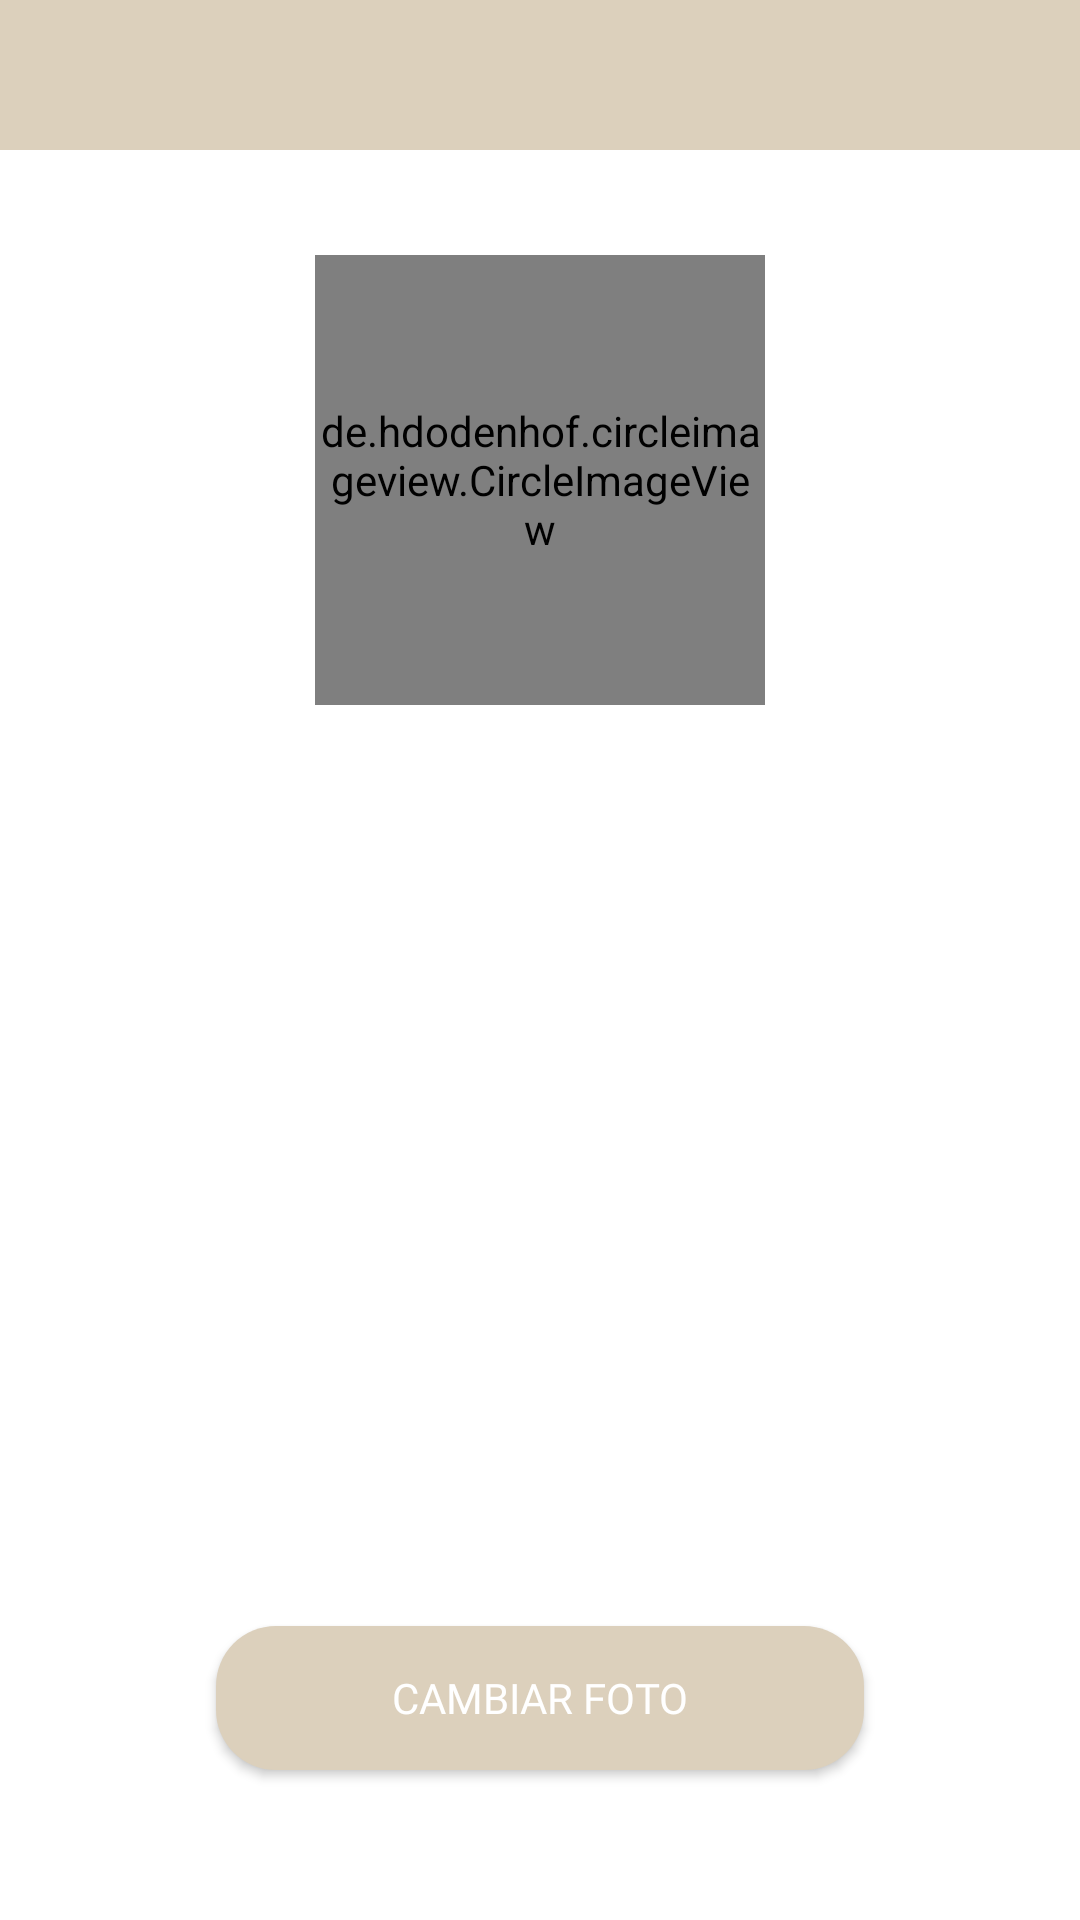

The Android layout XML behind this screen, and the referenced resources:
<!-- AndroidManifest.xml: application theme Theme.AppCompat.Light.NoActionBar -->
<!-- res/layout/activity_profile.xml -->
<?xml version="1.0" encoding="utf-8"?>
<androidx.constraintlayout.widget.ConstraintLayout xmlns:android="http://schemas.android.com/apk/res/android"
    xmlns:app="http://schemas.android.com/apk/res-auto"
    xmlns:tools="http://schemas.android.com/tools"
    android:layout_width="match_parent"
    android:layout_height="match_parent"
    tools:context=".activities.menu.Profile.ProfileActivity"
    android:background="@color/white">

    <include
        android:id="@+id/toolbar_profile"
        layout="@layout/toolbar_activity"/>


    <de.hdodenhof.circleimageview.CircleImageView
        android:id="@+id/circleImageView_profile"
        android:layout_width="150dp"
        android:layout_height="150dp"
        android:layout_marginTop="85dp"
        app:layout_constraintEnd_toEndOf="parent"
        app:layout_constraintStart_toStartOf="parent"
        app:layout_constraintTop_toTopOf="parent"/>

    <TextView
        android:id="@+id/textView_name_profile"
        android:layout_width="wrap_content"
        android:layout_height="wrap_content"
        android:fontFamily="@font/comfortaa_bold"
        android:text=""
        android:textAlignment="center"
        android:textColor="@color/gray"
        android:textSize="20dp"
        android:layout_marginTop="15dp"
        app:layout_constraintEnd_toEndOf="parent"
        app:layout_constraintStart_toStartOf="parent"
        app:layout_constraintTop_toBottomOf="@+id/circleImageView_profile" />

    <TextView
        android:id="@+id/textView_degree_profile"
        android:layout_width="0dp"
        android:layout_height="wrap_content"
        android:fontFamily="@font/comfortaa_light"
        android:text=""
        android:textAlignment="center"
        android:textColor="@color/gray"
        android:textSize="16dp"
        android:layout_marginTop="25dp"
        app:layout_constraintEnd_toEndOf="parent"
        app:layout_constraintStart_toStartOf="parent"
        app:layout_constraintTop_toBottomOf="@+id/textView_name_profile"
        app:layout_constraintWidth_percent="0.8" />

    <TextView
        android:id="@+id/textView_university_profile"
        android:layout_width="0dp"
        android:layout_height="wrap_content"
        android:layout_marginTop="30dp"
        android:fontFamily="@font/comfortaa_light"
        android:text=""
        android:textAlignment="center"
        android:textColor="@color/gray"
        android:textSize="16dp"
        app:layout_constraintEnd_toEndOf="parent"
        app:layout_constraintStart_toStartOf="parent"
        app:layout_constraintTop_toBottomOf="@+id/textView_degree_profile"
        app:layout_constraintWidth_percent="0.8" />

    <Button
        android:id="@+id/button_changePhoto_profile"
        android:layout_width="0dp"
        android:layout_height="wrap_content"
        android:background="@drawable/nepal_button"
        android:fontFamily="@font/comfortaa_bold"
        android:onClick="changePicture"
        android:text="Cambiar Foto"
        android:textColor="@color/white"
        android:layout_marginBottom="50dp"
        app:layout_constraintBottom_toBottomOf="parent"
        app:layout_constraintEnd_toEndOf="parent"
        app:layout_constraintStart_toStartOf="parent"
        app:layout_constraintWidth_percent="0.6" />

</androidx.constraintlayout.widget.ConstraintLayout>
<!-- res/layout/toolbar_activity.xml (included above) -->
<?xml version="1.0" encoding="utf-8"?>
<androidx.constraintlayout.widget.ConstraintLayout
    xmlns:android="http://schemas.android.com/apk/res/android"
    xmlns:app="http://schemas.android.com/apk/res-auto"
    android:layout_width="wrap_content"
    android:layout_height="wrap_content">

    <View
        android:id="@+id/view_toolbar"
        android:layout_width="match_parent"
        android:layout_height="50dp"
        android:background="@color/nepal_beige"
        app:layout_constraintTop_toTopOf="parent" />

    <ImageView
        android:id="@+id/imageView_toolbar"
        android:layout_width="wrap_content"
        android:layout_height="wrap_content"
        android:layout_marginLeft="10dp"
        android:clickable="true"
        app:layout_constraintBottom_toBottomOf="@+id/view_toolbar"
        app:layout_constraintStart_toStartOf="@+id/view_toolbar"
        app:layout_constraintTop_toTopOf="@+id/view_toolbar"
        app:srcCompat="@drawable/ic_arrow_back" />

    <TextView
        android:id="@+id/textView_toolbar"
        android:layout_width="wrap_content"
        android:layout_height="wrap_content"
        android:textSize="18dp"
        android:fontFamily="@font/comfortaa_bold"
        android:textColor="@color/white"
        android:layout_marginLeft="10dp"
        android:text=""
        app:layout_constraintBottom_toBottomOf="@+id/view_toolbar"
        app:layout_constraintStart_toEndOf="@+id/imageView_toolbar"
        app:layout_constraintTop_toTopOf="@+id/view_toolbar" />

</androidx.constraintlayout.widget.ConstraintLayout>
<!-- resources referenced by this layout -->
<resources>
  <color name="gray">#B5B0B0</color>
  <color name="nepal_beige">#DCD0BC</color>
  <color name="white">#FFFFFFFF</color>
  <!-- drawable nepal_button (drawable) -->
  <?xml version="1.0" encoding="utf-8"?>
  <shape xmlns:android="http://schemas.android.com/apk/res/android">
      <corners android:radius="20dp"/>
  
      <solid android:color="@color/nepal_beige"/>
  </shape>
</resources>
